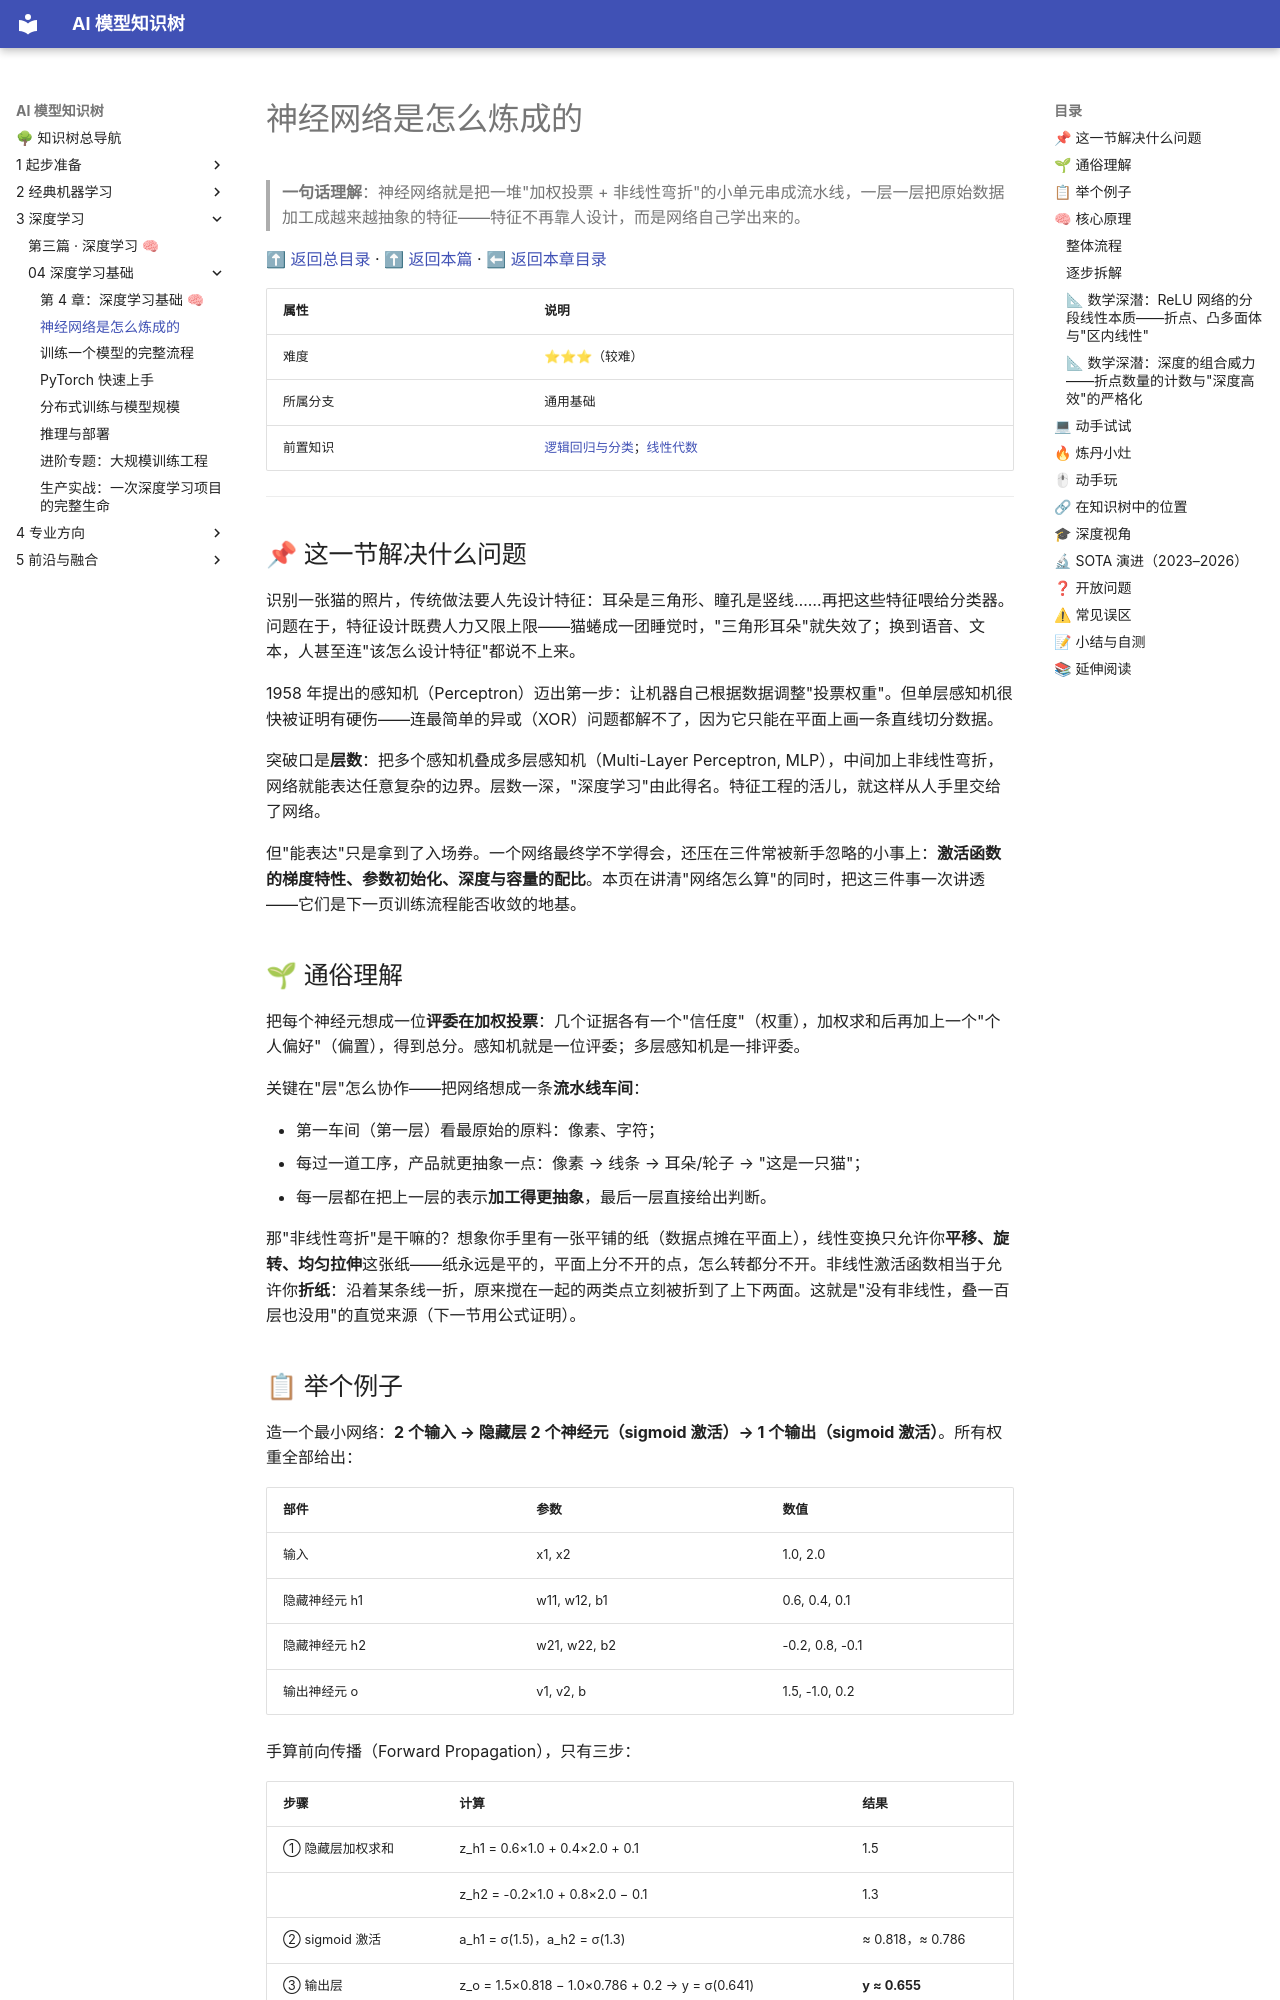

repository: lizhengzhong20-sketch/model_learning · page: 3-深度学习/04-深度学习基础/01-神经网络是怎么炼成的/index.html · generator: mkdocs

# 神经网络是怎么炼成的

> **一句话理解**：神经网络就是把一堆"加权投票 + 非线性弯折"的小单元串成流水线，一层一层把原始数据加工成越来越抽象的特征——特征不再靠人设计，而是网络自己学出来的。

[⬆ 返回总目录](../../../README.md) · [⬆ 返回本篇](../README.md) · [⬅ 返回本章目录](./README.md)

| 属性 | 说明 |
|------|------|
| 难度 | ⭐⭐⭐（较难） |
| 所属分支 | 通用基础 |
| 前置知识 | [逻辑回归与分类](../../2-经典机器学习/03-机器学习/03-逻辑回归与分类.md)；[线性代数](../../1-起步准备/02-数学基础/02-线性代数.md) |

---

## 📌 这一节解决什么问题

识别一张猫的照片，传统做法要人先设计特征：耳朵是三角形、瞳孔是竖线……再把这些特征喂给分类器。问题在于，特征设计既费人力又限上限——猫蜷成一团睡觉时，"三角形耳朵"就失效了；换到语音、文本，人甚至连"该怎么设计特征"都说不上来。

1958 年提出的感知机（Perceptron）迈出第一步：让机器自己根据数据调整"投票权重"。但单层感知机很快被证明有硬伤——连最简单的异或（XOR）问题都解不了，因为它只能在平面上画一条直线切分数据。

突破口是**层数**：把多个感知机叠成多层感知机（Multi-Layer Perceptron, MLP），中间加上非线性弯折，网络就能表达任意复杂的边界。层数一深，"深度学习"由此得名。特征工程的活儿，就这样从人手里交给了网络。

但"能表达"只是拿到了入场券。一个网络最终学不学得会，还压在三件常被新手忽略的小事上：**激活函数的梯度特性、参数初始化、深度与容量的配比**。本页在讲清"网络怎么算"的同时，把这三件事一次讲透——它们是下一页训练流程能否收敛的地基。

## 🌱 通俗理解

把每个神经元想成一位**评委在加权投票**：几个证据各有一个"信任度"（权重），加权求和后再加上一个"个人偏好"（偏置），得到总分。感知机就是一位评委；多层感知机是一排评委。

关键在"层"怎么协作——把网络想成一条**流水线车间**：

- 第一车间（第一层）看最原始的原料：像素、字符；
- 每过一道工序，产品就更抽象一点：像素 → 线条 → 耳朵/轮子 → "这是一只猫"；
- 每一层都在把上一层的表示**加工得更抽象**，最后一层直接给出判断。

那"非线性弯折"是干嘛的？想象你手里有一张平铺的纸（数据点摊在平面上），线性变换只允许你**平移、旋转、均匀拉伸**这张纸——纸永远是平的，平面上分不开的点，怎么转都分不开。非线性激活函数相当于允许你**折纸**：沿着某条线一折，原来搅在一起的两类点立刻被折到了上下两面。这就是"没有非线性，叠一百层也没用"的直觉来源（下一节用公式证明）。

## 📋 举个例子

造一个最小网络：**2 个输入 → 隐藏层 2 个神经元（sigmoid 激活）→ 1 个输出（sigmoid 激活）**。所有权重全部给出：

| 部件 | 参数 | 数值 |
|------|------|------|
| 输入 | x1, x2 | 1.0, 2.0 |
| 隐藏神经元 h1 | w11, w12, b1 | 0.6, 0.4, 0.1 |
| 隐藏神经元 h2 | w21, w22, b2 | -0.2, 0.8, -0.1 |
| 输出神经元 o | v1, v2, b | 1.5, -1.0, 0.2 |

手算前向传播（Forward Propagation），只有三步：

| 步骤 | 计算 | 结果 |
|------|------|------|
| ① 隐藏层加权求和 | z_h1 = 0.6×1.0 + 0.4×2.0 + 0.1 | 1.5 |
| | z_h2 = -0.2×1.0 + 0.8×2.0 − 0.1 | 1.3 |
| ② sigmoid 激活 | a_h1 = σ(1.5)，a_h2 = σ(1.3) | ≈ 0.818，≈ 0.786 |
| ③ 输出层 | z_o = 1.5×0.818 − 1.0×0.786 + 0.2 → y = σ(0.641) | **y ≈ 0.655** |

就这么简单：**加权求和 → 过一遍激活函数 → 喂给下一层**，直到输出。这个 0.655 和这套权重在下一页《训练一个模型的完整流程》里还要接着用——误差 0.3 怎么沿网络"追责"回去，就从这个数字开始。

<details>
<summary>📊 展开完整算例（含 sigmoid 逐个计算）</summary>

sigmoid 公式为 $\sigma(z) = \frac{1}{1+e^{-z}}$，只需要知道 $e^{-1.5} \approx 0.223$、$e^{-1.3} \approx 0.273$、$e^{-0.641} \approx 0.527$：

1. **隐藏层 h1**：z = 0.6×1.0 + 0.4×2.0 + 0.1 = 1.5
   σ(1.5) = 1 / (1 + 0.223) = 1 / 1.223 ≈ **0.818**
2. **隐藏层 h2**：z = -0.2×1.0 + 0.8×2.0 − 0.1 = 1.3
   σ(1.3) = 1 / (1 + 0.273) = 1 / 1.273 ≈ **0.786**
3. **输出层**：z = 1.5×0.818 + (−1.0)×0.786 + 0.2 = 1.227 − 0.786 + 0.2 = 0.641
   σ(0.641) = 1 / (1 + 0.527) = 1 / 1.527 ≈ **0.655**

全部数字与下方代码的输出一致，可以跑代码验证。

</details>

## 🧠 核心原理
